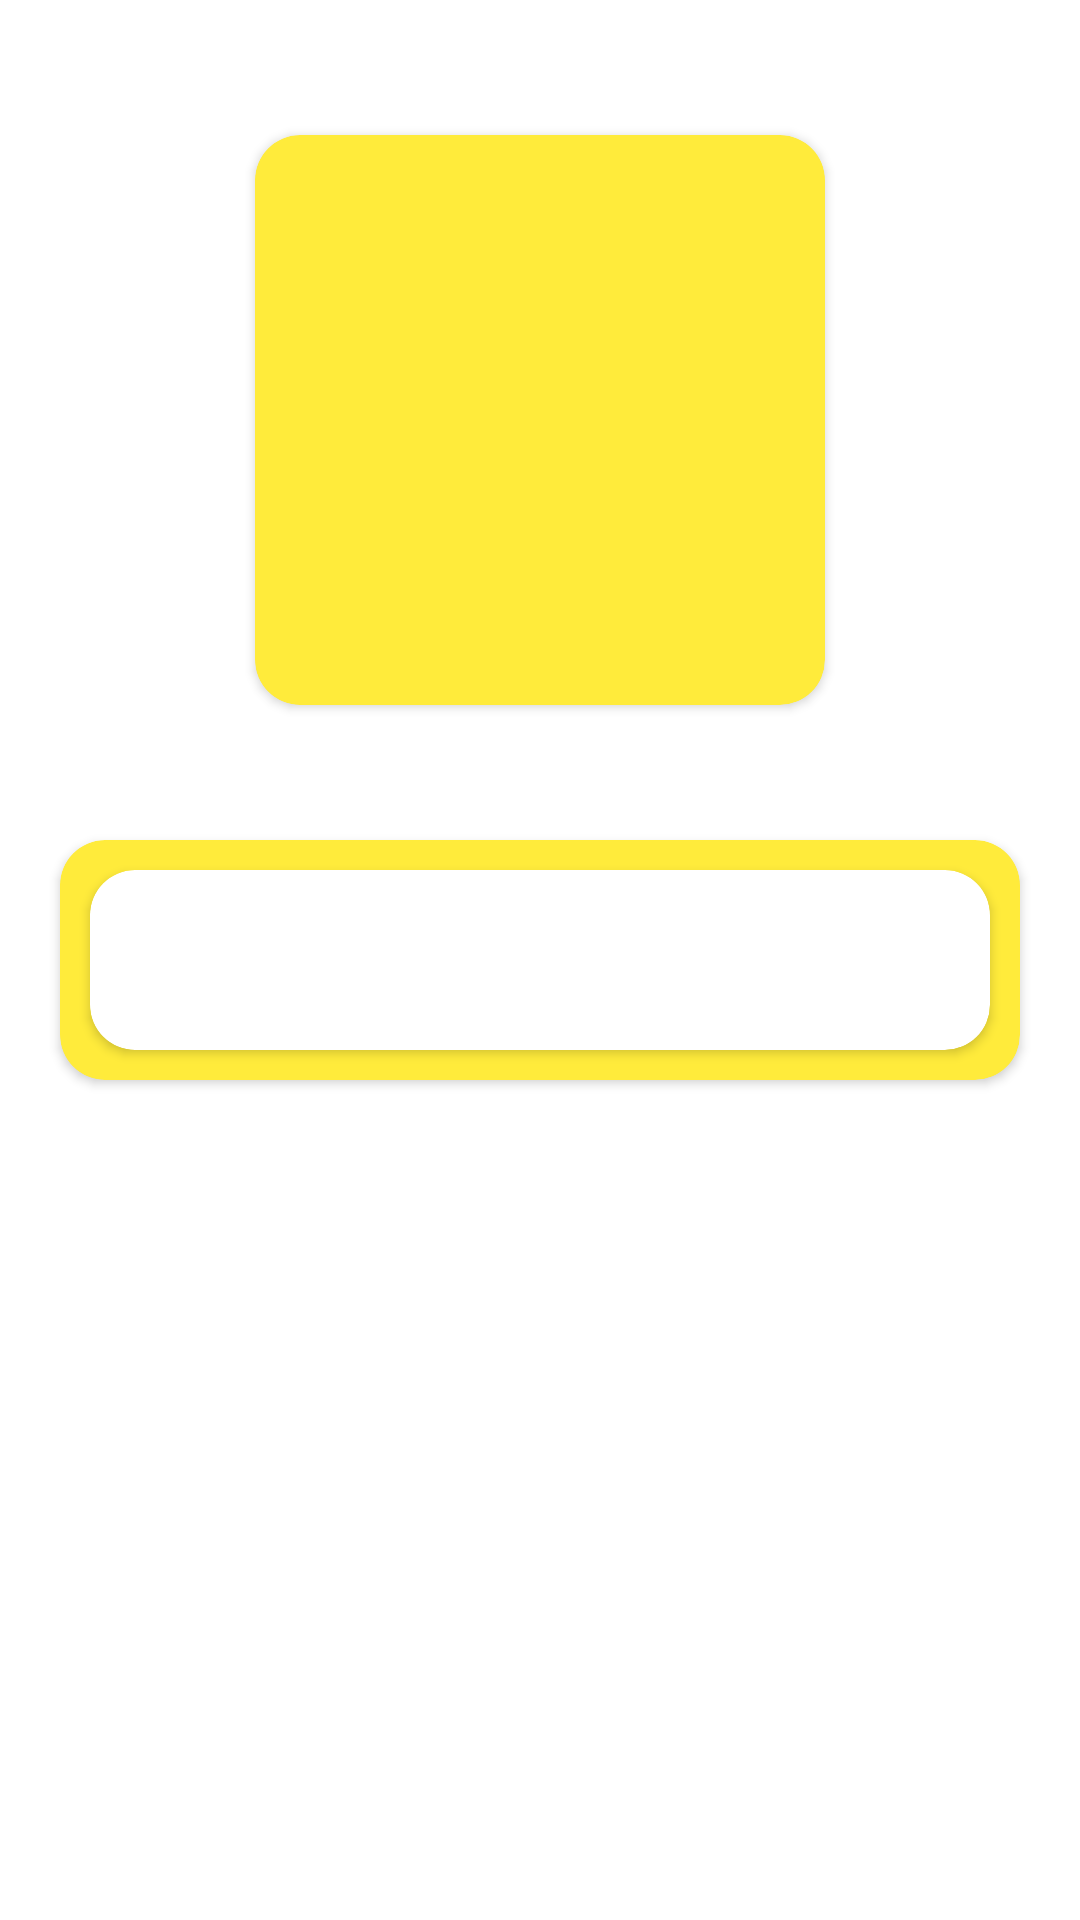

Produce the Android XML layout that renders to this screen, including the resource entries it uses.
<!-- AndroidManifest.xml: application theme Theme.EztapProject -->
<!-- res/layout/activity_main.xml -->
<?xml version="1.0" encoding="utf-8"?>
<FrameLayout
    xmlns:android="http://schemas.android.com/apk/res/android"
    xmlns:app="http://schemas.android.com/apk/res-auto"
    xmlns:tools="http://schemas.android.com/tools"

    android:layout_width="match_parent"
    android:layout_height="wrap_content">

<androidx.constraintlayout.widget.ConstraintLayout
    android:layout_width="match_parent"
    android:layout_height="match_parent"
    tools:context=".MainActivity">

    <androidx.cardview.widget.CardView
        android:padding="20dp"
        android:layout_width="wrap_content"
        app:cardBackgroundColor="@color/purple_500"
        android:layout_height="wrap_content"
        app:layout_constraintBottom_toTopOf="@+id/ll_dyamicViews_parent"
        app:layout_constraintLeft_toLeftOf="parent"
        app:layout_constraintRight_toRightOf="parent"
        app:layout_constraintTop_toTopOf="parent"
        android:elevation="5dp"
        app:cardCornerRadius="15dp"
        android:layout_margin="20dp"

        >

    <androidx.appcompat.widget.AppCompatImageView
        android:id="@+id/iv_logo"
        android:layout_width="150dp"
        android:layout_margin="20dp"


        android:layout_height="150dp"
        app:layout_constraintBottom_toTopOf="parent"
        app:layout_constraintLeft_toLeftOf="parent"
        app:layout_constraintRight_toRightOf="parent"
        app:layout_constraintTop_toTopOf="parent"
        />


    </androidx.cardview.widget.CardView>





    <androidx.cardview.widget.CardView
        android:padding="10dp"
        android:id="@+id/ll_dyamicViews_parent"
        app:cardBackgroundColor="@color/purple_500"
        android:layout_width="match_parent"
        android:layout_height="wrap_content"
        app:layout_constraintBottom_toBottomOf="parent"
        app:layout_constraintLeft_toLeftOf="parent"
        app:layout_constraintRight_toRightOf="parent"
        app:layout_constraintTop_toTopOf="parent"
        android:elevation="5dp"
        app:cardCornerRadius="15dp"
        android:layout_margin="20dp"
        >

    <androidx.cardview.widget.CardView
        android:id="@+id/ll_dyamicViews_parent2"
        android:layout_width="match_parent"
        android:layout_height="wrap_content"
        app:layout_constraintBottom_toBottomOf="parent"
        app:layout_constraintLeft_toLeftOf="parent"
        app:layout_constraintRight_toRightOf="parent"
        app:layout_constraintTop_toTopOf="parent"
        android:elevation="5dp"
        app:cardCornerRadius="15dp"
        android:layout_margin="10dp"
        >
        <LinearLayout
            android:layout_margin="10dp"
            android:padding="20dp"

            android:id="@+id/ll_dyamicViews"
            android:orientation="vertical"

            android:layout_width="match_parent"
            android:layout_height="wrap_content"
            />


    </androidx.cardview.widget.CardView>
    </androidx.cardview.widget.CardView>

</androidx.constraintlayout.widget.ConstraintLayout>

    <androidx.cardview.widget.CardView
        android:padding="20dp"
        android:layout_width="match_parent"
        android:layout_height="wrap_content"
        app:layout_constraintBottom_toBottomOf="parent"
        app:layout_constraintLeft_toLeftOf="parent"
        app:layout_constraintRight_toRightOf="parent"
        app:layout_constraintTop_toTopOf="parent"
        android:elevation="5dp"
        app:cardCornerRadius="15dp"
        android:layout_margin="20dp"
        >

    <androidx.appcompat.widget.AppCompatImageView
        android:src="@drawable/wrong"
        android:id="@+id/lv_wrong"

        android:layout_width="match_parent"
        android:visibility="gone"
        android:layout_margin="20dp"
        android:layout_height="match_parent"
        />


    </androidx.cardview.widget.CardView>

</FrameLayout>
<!-- resources referenced by this layout -->
<resources>
  <color name="purple_500">#FFEB3B</color>
  <style name="Theme.EztapProject" parent="Theme.MaterialComponents.DayNight.NoActionBar">
          
          <item name="colorPrimary">@color/purple_500</item>
          <item name="colorPrimaryVariant">@color/purple_700</item>
          <item name="colorOnPrimary">@color/white</item>
          
          <item name="colorSecondary">@color/teal_200</item>
          <item name="colorSecondaryVariant">@color/teal_700</item>
          <item name="colorOnSecondary">@color/black</item>
          
          <item name="android:statusBarColor" tools:targetApi="l">?attr/colorPrimaryVariant</item>
          
      </style>
  <color name="purple_700">#8C8A8F</color>
  <color name="white">#FFFFFFFF</color>
  <color name="teal_200">#FF03DAC5</color>
  <color name="teal_700">#FF018786</color>
  <color name="black">#FF000000</color>
</resources>
